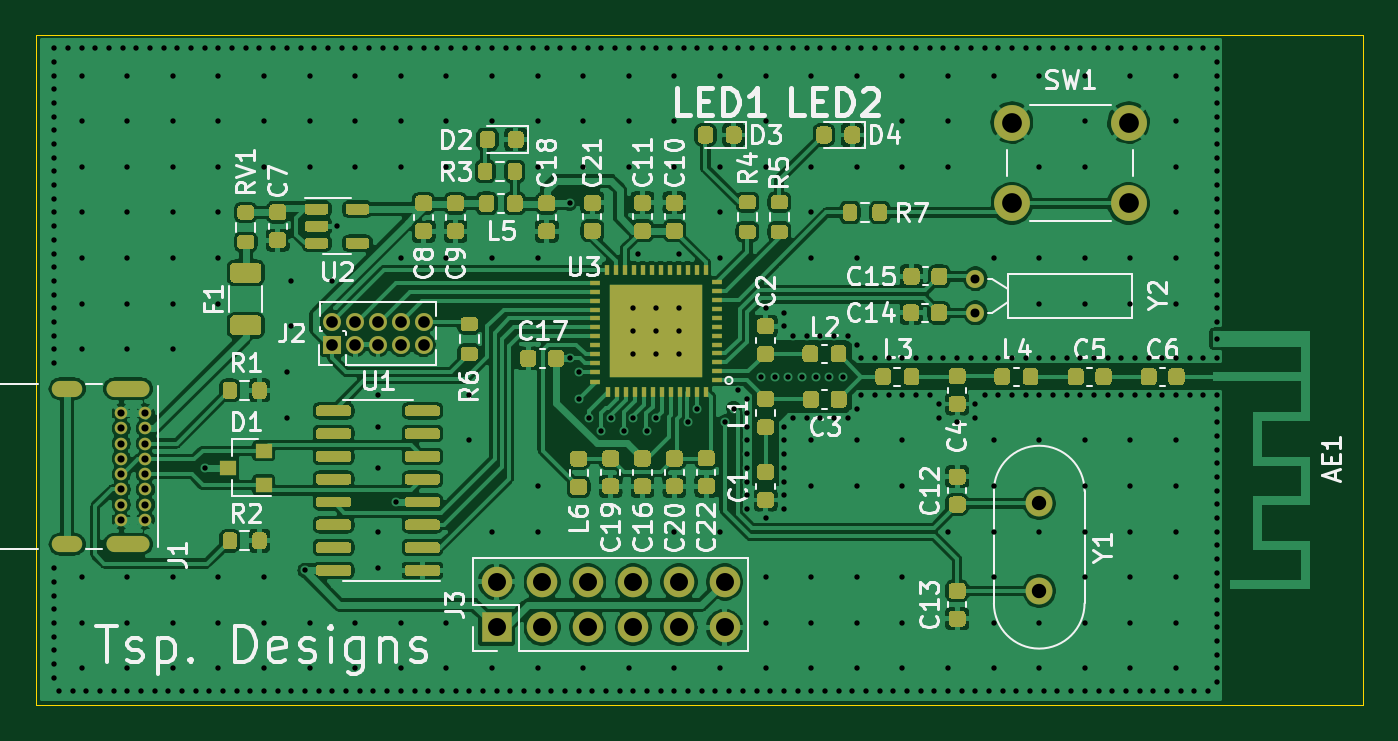
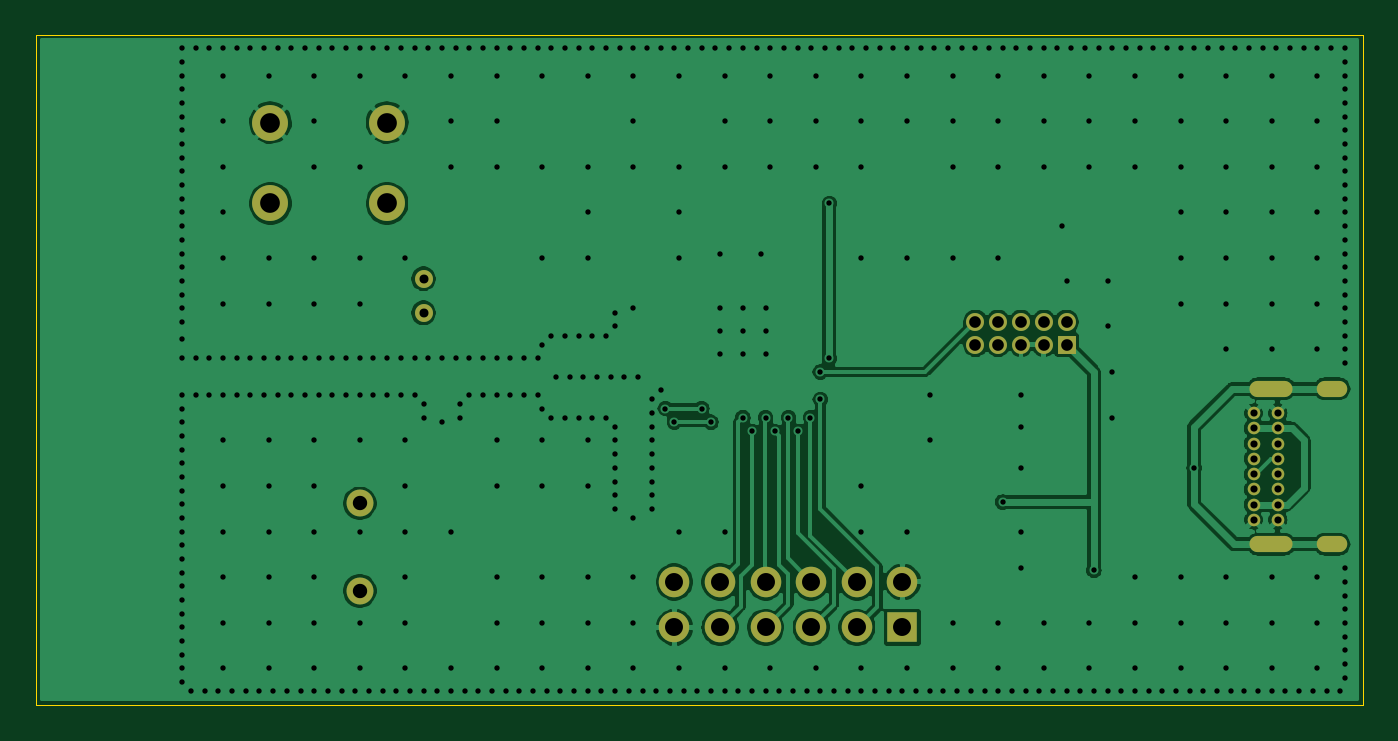
Circuit board: 8 layer files. Board 73.9 x 37.3 mm.
- bottom_copper: BluetoothBlinker-PCB-B_Cu.gbl (96563 bytes)
- bottom_mask: BluetoothBlinker-PCB-B_Mask.gbs (2167 bytes)
- bottom_silk: BluetoothBlinker-PCB-B_SilkS.gbo (500 bytes)
- outline: BluetoothBlinker-PCB-Edge_Cuts.gm1 (769 bytes)
- top_copper: BluetoothBlinker-PCB-F_Cu.gtl (310712 bytes)
- top_mask: BluetoothBlinker-PCB-F_Mask.gts (38073 bytes)
- top_silk: BluetoothBlinker-PCB-F_SilkS.gto (46181 bytes)
- drill: BluetoothBlinker-PCB-PTH.drl (7900 bytes)

=== bottom_copper: BluetoothBlinker-PCB-B_Cu.gbl (96563 bytes, source omitted) ===
=== bottom_mask: BluetoothBlinker-PCB-B_Mask.gbs ===
G04 #@! TF.GenerationSoftware,KiCad,Pcbnew,5.1.9*
G04 #@! TF.CreationDate,2021-04-01T15:39:56-06:00*
G04 #@! TF.ProjectId,BluetoothBlinker-PCB,426c7565-746f-46f7-9468-426c696e6b65,rev?*
G04 #@! TF.SameCoordinates,Original*
G04 #@! TF.FileFunction,Soldermask,Bot*
G04 #@! TF.FilePolarity,Negative*
%FSLAX46Y46*%
G04 Gerber Fmt 4.6, Leading zero omitted, Abs format (unit mm)*
G04 Created by KiCad (PCBNEW 5.1.9) date 2021-04-01 15:39:56*
%MOMM*%
%LPD*%
G01*
G04 APERTURE LIST*
%ADD10C,2.000000*%
%ADD11C,1.000000*%
%ADD12O,1.700000X1.700000*%
%ADD13R,1.700000X1.700000*%
%ADD14O,1.700000X0.900000*%
%ADD15O,2.400000X0.900000*%
%ADD16C,0.700000*%
%ADD17C,1.500000*%
%ADD18O,1.000000X1.000000*%
%ADD19R,1.000000X1.000000*%
G04 APERTURE END LIST*
D10*
G04 #@! TO.C,SW1*
X209296000Y33528000D03*
X209296000Y38028000D03*
X215796000Y33528000D03*
X215796000Y38028000D03*
G04 #@! TD*
D11*
G04 #@! TO.C,Y2*
X207264000Y29332000D03*
X207264000Y27432000D03*
G04 #@! TD*
D12*
G04 #@! TO.C,J3*
X193294000Y12446000D03*
X193294000Y9906000D03*
X190754000Y12446000D03*
X190754000Y9906000D03*
X188214000Y12446000D03*
X188214000Y9906000D03*
X185674000Y12446000D03*
X185674000Y9906000D03*
X183134000Y12446000D03*
X183134000Y9906000D03*
X180594000Y12446000D03*
D13*
X180594000Y9906000D03*
G04 #@! TD*
D14*
G04 #@! TO.C,J1*
X156676000Y14544000D03*
X156676000Y23194000D03*
D15*
X160056000Y14544000D03*
X160056000Y23194000D03*
D16*
X159686000Y18444000D03*
X159686000Y15894000D03*
X159686000Y16744000D03*
X159686000Y17594000D03*
X159686000Y21844000D03*
X159686000Y20144000D03*
X159686000Y19294000D03*
X159686000Y20994000D03*
X161036000Y15894000D03*
X161036000Y16744000D03*
X161036000Y17594000D03*
X161036000Y18444000D03*
X161036000Y19294000D03*
X161036000Y20144000D03*
X161036000Y20994000D03*
X161036000Y21844000D03*
G04 #@! TD*
D17*
G04 #@! TO.C,Y1*
X210820000Y11938000D03*
X210820000Y16818000D03*
G04 #@! TD*
D18*
G04 #@! TO.C,J2*
X176530000Y26924000D03*
X176530000Y25654000D03*
X175260000Y26924000D03*
X175260000Y25654000D03*
X173990000Y26924000D03*
X173990000Y25654000D03*
X172720000Y26924000D03*
X172720000Y25654000D03*
X171450000Y26924000D03*
D19*
X171450000Y25654000D03*
G04 #@! TD*
M02*

=== bottom_silk: BluetoothBlinker-PCB-B_SilkS.gbo ===
G04 #@! TF.GenerationSoftware,KiCad,Pcbnew,5.1.9*
G04 #@! TF.CreationDate,2021-04-01T15:39:56-06:00*
G04 #@! TF.ProjectId,BluetoothBlinker-PCB,426c7565-746f-46f7-9468-426c696e6b65,rev?*
G04 #@! TF.SameCoordinates,Original*
G04 #@! TF.FileFunction,Legend,Bot*
G04 #@! TF.FilePolarity,Positive*
%FSLAX46Y46*%
G04 Gerber Fmt 4.6, Leading zero omitted, Abs format (unit mm)*
G04 Created by KiCad (PCBNEW 5.1.9) date 2021-04-01 15:39:56*
%MOMM*%
%LPD*%
G01*
G04 APERTURE LIST*
G04 APERTURE END LIST*
M02*

=== outline: BluetoothBlinker-PCB-Edge_Cuts.gm1 ===
G04 #@! TF.GenerationSoftware,KiCad,Pcbnew,5.1.9*
G04 #@! TF.CreationDate,2021-04-01T15:39:56-06:00*
G04 #@! TF.ProjectId,BluetoothBlinker-PCB,426c7565-746f-46f7-9468-426c696e6b65,rev?*
G04 #@! TF.SameCoordinates,Original*
G04 #@! TF.FileFunction,Profile,NP*
%FSLAX46Y46*%
G04 Gerber Fmt 4.6, Leading zero omitted, Abs format (unit mm)*
G04 Created by KiCad (PCBNEW 5.1.9) date 2021-04-01 15:39:56*
%MOMM*%
%LPD*%
G01*
G04 APERTURE LIST*
G04 #@! TA.AperFunction,Profile*
%ADD10C,0.050000*%
G04 #@! TD*
G04 APERTURE END LIST*
D10*
X155194000Y5588000D02*
X154940000Y5588000D01*
X228854000Y5588000D02*
X155194000Y5588000D01*
X228854000Y42926000D02*
X228854000Y5588000D01*
X154940000Y42926000D02*
X228854000Y42926000D01*
X154940000Y5588000D02*
X154940000Y42926000D01*
M02*

=== top_copper: BluetoothBlinker-PCB-F_Cu.gtl (310712 bytes, source omitted) ===
=== top_mask: BluetoothBlinker-PCB-F_Mask.gts (38073 bytes, source omitted) ===
=== top_silk: BluetoothBlinker-PCB-F_SilkS.gto (46181 bytes, source omitted) ===
=== drill: BluetoothBlinker-PCB-PTH.drl (7900 bytes, source omitted) ===
